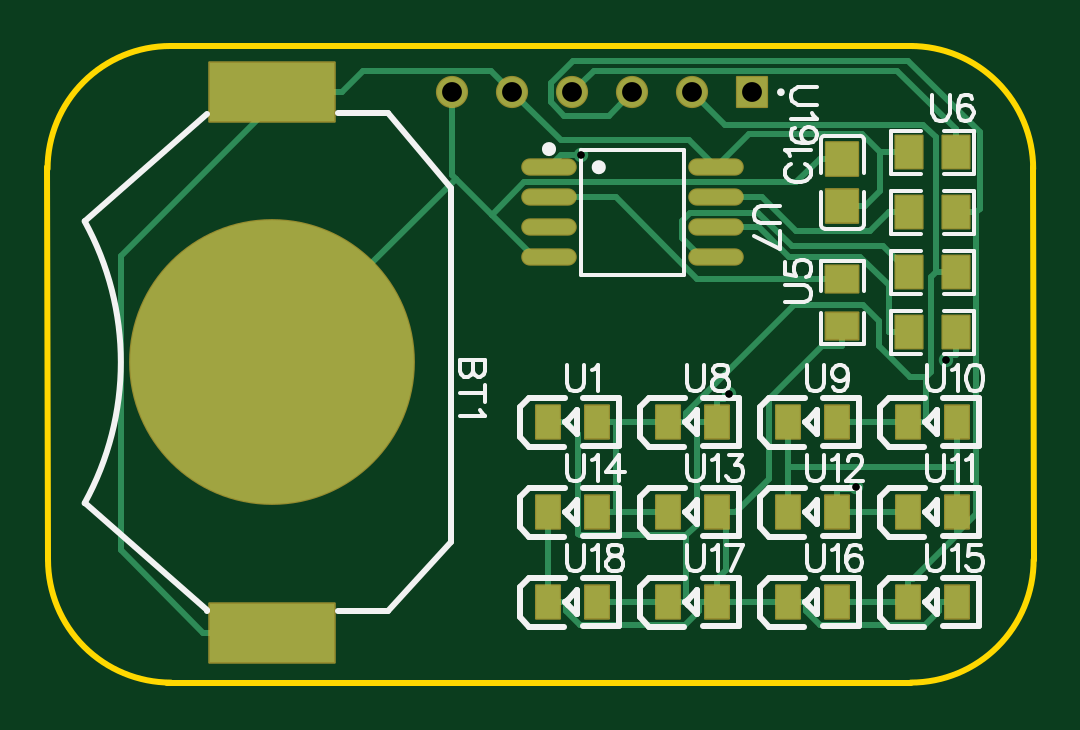
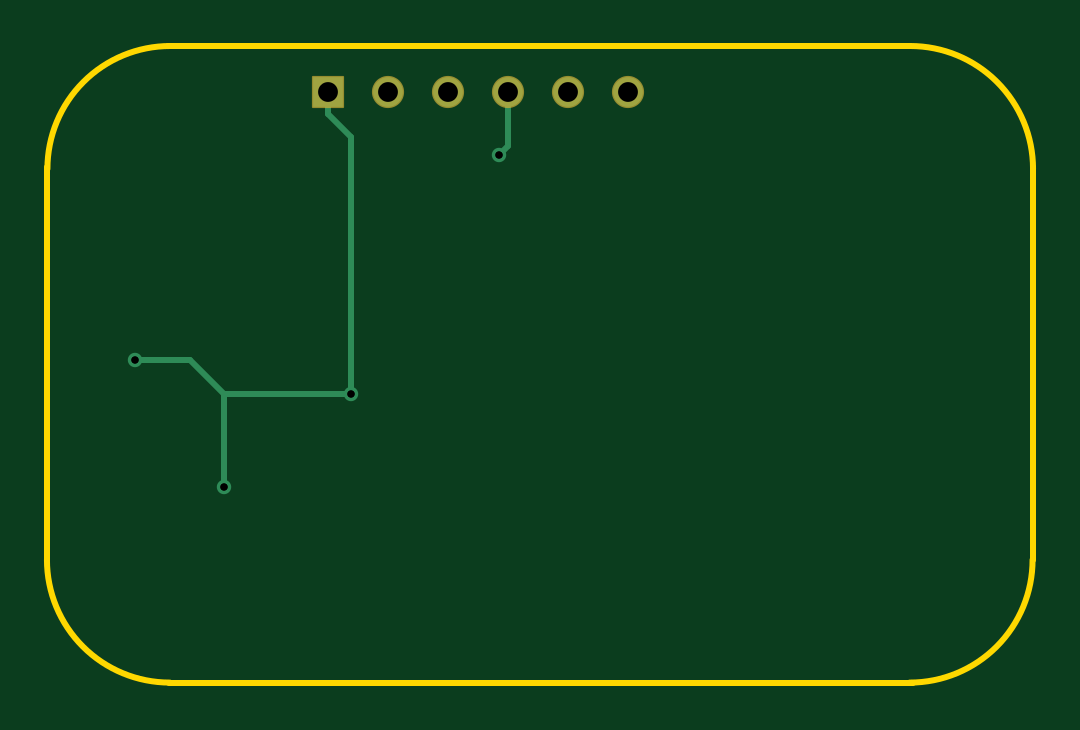
Circuit board: 9 layer files. Board 41.8 x 26.9 mm.
- drill: Drill_PTH_Through.DRL (448 bytes)
- drill: Drill_PTH_Through_Via.DRL (325 bytes)
- outline: Gerber_BoardOutlineLayer.GKO (880 bytes)
- bottom_copper: Gerber_BottomLayer.GBL (1111 bytes)
- bottom_mask: Gerber_BottomSolderMaskLayer.GBS (751 bytes)
- top_copper: Gerber_TopLayer.GTL (8332 bytes)
- paste: Gerber_TopPasteMaskLayer.GTP (5062 bytes)
- top_silk: Gerber_TopSilkscreenLayer.GTO (18784 bytes)
- top_mask: Gerber_TopSolderMaskLayer.GTS (3550 bytes)

=== drill: Drill_PTH_Through.DRL ===
M48
METRIC,LZ,000.000
;FILE_FORMAT=3:3
;TYPE=PLATED
;Layer: PTH_Through
;EasyEDA v6.5.57, 2026-08-10 20:45:29
;c860459aa20a45b9908c3e8366ac2f5b,e19a77d54f684c31816133f074f03367,10
;Gerber Generator version 0.2
;Holesize 1 = 0.305 mm
T01C0.305
;Holesize 2 = 0.840 mm
T02C0.840
%
G05
G90
T01
X029594Y126894
X041224Y112813
X045028Y118222
X035847Y116759
T02
X036830Y129540
X034290Y129540
X031750Y129540
X029210Y129540
X026670Y129540
X024130Y129540
M30

=== drill: Drill_PTH_Through_Via.DRL ===
M48
METRIC,LZ,000.000
;FILE_FORMAT=3:3
;TYPE=PLATED
;Layer: PTH_Through_Via
;EasyEDA v6.5.57, 2026-08-10 20:45:29
;c860459aa20a45b9908c3e8366ac2f5b,e19a77d54f684c31816133f074f03367,10
;Gerber Generator version 0.2
;Holesize 1 = 0.305 mm
T01C0.305
%
G05
G90
T01
X029594Y126894
X041224Y112813
X045028Y118222
X035847Y116759
M30

=== outline: Gerber_BoardOutlineLayer.GKO ===
G04 Layer: BoardOutlineLayer*
G04 EasyEDA v6.5.57, 2026-08-10 20:45:29*
G04 c860459aa20a45b9908c3e8366ac2f5b,e19a77d54f684c31816133f074f03367,10*
G04 Gerber Generator version 0.2*
G04 Scale: 100 percent, Rotated: No, Reflected: No *
G04 Dimensions in millimeters *
G04 leading zeros omitted , absolute positions ,4 integer and 5 decimal *
%FSLAX45Y45*%
%MOMM*%

%ADD10C,0.2540*%
%ADD11C,0.0119*%
D10*
X701039Y10974831D02*
G01*
X698500Y12638531D01*
X1219200Y13149579D02*
G01*
X4359147Y13149579D01*
X4871720Y12636500D02*
G01*
X4873497Y10972800D01*
X4356402Y10454637D02*
G01*
X1206195Y10454637D01*
G75*
G01*
X1221130Y10454643D02*
G02*
X701131Y10974642I0J519998D01*
G75*
G01*
X699199Y12629578D02*
G02*
X1219197Y13149577I519998J1D01*
G75*
G01*
X4351622Y13149577D02*
G02*
X4871621Y12629578I0J-519998D01*
G75*
G01*
X4873610Y10974682D02*
G02*
X4353611Y10454683I-519999J0D01*

%LPD*%
M02*

=== bottom_copper: Gerber_BottomLayer.GBL ===
G04 Layer: BottomLayer*
G04 EasyEDA v6.5.57, 2026-08-10 20:45:29*
G04 c860459aa20a45b9908c3e8366ac2f5b,e19a77d54f684c31816133f074f03367,10*
G04 Gerber Generator version 0.2*
G04 Scale: 100 percent, Rotated: No, Reflected: No *
G04 Dimensions in millimeters *
G04 leading zeros omitted , absolute positions ,4 integer and 5 decimal *
%FSLAX45Y45*%
%MOMM*%

%ADD10C,0.2540*%
%ADD11R,1.2600X1.2600*%
%ADD12C,1.2600*%
%ADD13C,0.6096*%
%ADD14C,0.0197*%

%LPD*%
D10*
X2921000Y12954000D02*
G01*
X2921000Y12727762D01*
X2959404Y12689357D01*
X4122369Y11675871D02*
G01*
X4122369Y11281308D01*
X4502784Y11822150D02*
G01*
X4268647Y11822150D01*
X4122369Y11675871D01*
X3584676Y11675871D02*
G01*
X4122369Y11675871D01*
X3683000Y12954000D02*
G01*
X3683000Y12863042D01*
X3683000Y12863042D02*
G01*
X3584676Y12764719D01*
X3584676Y11675871D01*
D11*
G01*
X3683000Y12954000D03*
D12*
G01*
X3429000Y12954000D03*
G01*
X3175000Y12954000D03*
G01*
X2921000Y12954000D03*
G01*
X2667000Y12954000D03*
G01*
X2413000Y12954000D03*
D13*
G01*
X2959404Y12689357D03*
G01*
X4122369Y11281308D03*
G01*
X4502784Y11822150D03*
G01*
X3584676Y11675871D03*
M02*

=== bottom_mask: Gerber_BottomSolderMaskLayer.GBS ===
G04 Layer: BottomSolderMaskLayer*
G04 EasyEDA v6.5.57, 2026-08-10 20:45:29*
G04 c860459aa20a45b9908c3e8366ac2f5b,e19a77d54f684c31816133f074f03367,10*
G04 Gerber Generator version 0.2*
G04 Scale: 100 percent, Rotated: No, Reflected: No *
G04 Dimensions in millimeters *
G04 leading zeros omitted , absolute positions ,4 integer and 5 decimal *
%FSLAX45Y45*%
%MOMM*%

%AMMACRO1*4,1,8,-0.651,-0.6807,-0.6807,-0.6507,-0.6807,0.651,-0.651,0.6807,0.6507,0.6807,0.6807,0.651,0.6807,-0.6507,0.6507,-0.6807,-0.651,-0.6807,0*%
%ADD10MACRO1*%
%ADD11C,1.3616*%
%ADD12C,0.0170*%

%LPD*%
D10*
G01*
X3683000Y12954000D03*
D11*
G01*
X3429000Y12954000D03*
G01*
X3175000Y12954000D03*
G01*
X2921000Y12954000D03*
G01*
X2667000Y12954000D03*
G01*
X2413000Y12954000D03*
M02*

=== top_copper: Gerber_TopLayer.GTL (8332 bytes, source omitted) ===
=== paste: Gerber_TopPasteMaskLayer.GTP ===
G04 Layer: TopPasteMaskLayer*
G04 EasyEDA v6.5.57, 2026-08-10 20:45:29*
G04 c860459aa20a45b9908c3e8366ac2f5b,e19a77d54f684c31816133f074f03367,10*
G04 Gerber Generator version 0.2*
G04 Scale: 100 percent, Rotated: No, Reflected: No *
G04 Dimensions in millimeters *
G04 leading zeros omitted , absolute positions ,4 integer and 5 decimal *
%FSLAX45Y45*%
%MOMM*%

%AMMACRO1*21,1,$1,$2,0,0,$3*%
%ADD10MACRO1,0.9997X1.3995X0.0000*%
%ADD11R,1.0000X1.3995*%
%ADD12O,2.250008X0.629996*%
%ADD13O,0.0178X0.629996*%

%LPD*%
G36*
X1386027Y10790986D02*
G01*
X1386027Y10541000D01*
X1916023Y10541000D01*
X1916023Y10790986D01*
G37*
G36*
X1386027Y13081000D02*
G01*
X1386027Y12831013D01*
X1916023Y12831013D01*
X1916023Y13081000D01*
G37*
G36*
X4040987Y12527991D02*
G01*
X3999992Y12527483D01*
X3995013Y12522504D01*
X3995013Y12407493D01*
X3999992Y12402515D01*
X4128008Y12402515D01*
X4132986Y12407493D01*
X4132986Y12522504D01*
X4128008Y12527483D01*
X4085996Y12527026D01*
X4085996Y12482982D01*
X4040987Y12482982D01*
G37*
G36*
X3999992Y12743484D02*
G01*
X3995013Y12738506D01*
X3995013Y12623495D01*
X3999992Y12618516D01*
X4042003Y12618974D01*
X4042003Y12663017D01*
X4087012Y12663017D01*
X4087012Y12618008D01*
X4128008Y12618516D01*
X4132986Y12623495D01*
X4132986Y12738506D01*
X4128008Y12743484D01*
G37*
G36*
X4280001Y12260986D02*
G01*
X4274972Y12256008D01*
X4274972Y12127992D01*
X4280001Y12123013D01*
X4395012Y12123013D01*
X4399991Y12127992D01*
X4399483Y12170003D01*
X4355490Y12170003D01*
X4355490Y12215012D01*
X4400499Y12215012D01*
X4399991Y12256008D01*
X4395012Y12260986D01*
G37*
G36*
X4494987Y12260986D02*
G01*
X4490008Y12256008D01*
X4490516Y12215012D01*
X4534509Y12215012D01*
X4534509Y12170003D01*
X4490008Y12170003D01*
X4490008Y12127992D01*
X4494987Y12123013D01*
X4609998Y12123013D01*
X4614976Y12127992D01*
X4614976Y12256008D01*
X4609998Y12260986D01*
G37*
G36*
X4280001Y12006986D02*
G01*
X4274972Y12002008D01*
X4274972Y11873992D01*
X4280001Y11869013D01*
X4395012Y11869013D01*
X4399991Y11873992D01*
X4399483Y11916003D01*
X4355490Y11916003D01*
X4355490Y11961012D01*
X4400499Y11961012D01*
X4399991Y12002008D01*
X4395012Y12006986D01*
G37*
G36*
X4494987Y12006986D02*
G01*
X4490008Y12002008D01*
X4490516Y11961012D01*
X4534509Y11961012D01*
X4534509Y11916003D01*
X4490008Y11916003D01*
X4490008Y11873992D01*
X4494987Y11869013D01*
X4609998Y11869013D01*
X4614976Y11873992D01*
X4614976Y12002008D01*
X4609998Y12006986D01*
G37*
G36*
X4280001Y12514986D02*
G01*
X4274972Y12510008D01*
X4274972Y12381992D01*
X4280001Y12377013D01*
X4395012Y12377013D01*
X4399991Y12381992D01*
X4399483Y12424003D01*
X4355490Y12424003D01*
X4355490Y12469012D01*
X4400499Y12469012D01*
X4399991Y12510008D01*
X4395012Y12514986D01*
G37*
G36*
X4494987Y12514986D02*
G01*
X4490008Y12510008D01*
X4490516Y12469012D01*
X4534509Y12469012D01*
X4534509Y12424003D01*
X4490008Y12424003D01*
X4490008Y12381992D01*
X4494987Y12377013D01*
X4609998Y12377013D01*
X4614976Y12381992D01*
X4614976Y12510008D01*
X4609998Y12514986D01*
G37*
G36*
X4040987Y12020499D02*
G01*
X3999992Y12019991D01*
X3995013Y12015012D01*
X3995013Y11900001D01*
X3999992Y11894972D01*
X4128008Y11894972D01*
X4132986Y11900001D01*
X4132986Y12015012D01*
X4128008Y12019991D01*
X4085996Y12019483D01*
X4085996Y11975490D01*
X4040987Y11975490D01*
G37*
G36*
X3999992Y12234976D02*
G01*
X3995013Y12229998D01*
X3995013Y12114987D01*
X3999992Y12110008D01*
X4040987Y12110516D01*
X4040987Y12154509D01*
X4085996Y12154509D01*
X4085996Y12110008D01*
X4128008Y12110008D01*
X4132986Y12114987D01*
X4132986Y12229998D01*
X4128008Y12234976D01*
G37*
G36*
X4280001Y12768986D02*
G01*
X4274972Y12764008D01*
X4274972Y12635992D01*
X4280001Y12631013D01*
X4395012Y12631013D01*
X4399991Y12635992D01*
X4399483Y12678003D01*
X4355490Y12678003D01*
X4355490Y12723012D01*
X4400499Y12723012D01*
X4399991Y12764008D01*
X4395012Y12768986D01*
G37*
G36*
X4494987Y12768986D02*
G01*
X4490008Y12764008D01*
X4490516Y12723012D01*
X4534509Y12723012D01*
X4534509Y12678003D01*
X4490008Y12678003D01*
X4490008Y12635992D01*
X4494987Y12631013D01*
X4609998Y12631013D01*
X4614976Y12635992D01*
X4614976Y12764008D01*
X4609998Y12768986D01*
G37*
D10*
G01*
X2815970Y11557000D03*
D11*
G01*
X3026029Y11557000D03*
D10*
G01*
X3323970Y11557000D03*
D11*
G01*
X3534029Y11557000D03*
D10*
G01*
X3831970Y11557000D03*
D11*
G01*
X4042029Y11557000D03*
D10*
G01*
X4339970Y11557000D03*
D11*
G01*
X4550029Y11557000D03*
D10*
G01*
X4339970Y11176000D03*
D11*
G01*
X4550029Y11176000D03*
D10*
G01*
X3831970Y11176000D03*
D11*
G01*
X4042029Y11176000D03*
D10*
G01*
X3323970Y11176000D03*
D11*
G01*
X3534029Y11176000D03*
D10*
G01*
X2815970Y11176000D03*
D11*
G01*
X3026029Y11176000D03*
D10*
G01*
X4339970Y10795000D03*
D11*
G01*
X4550029Y10795000D03*
D10*
G01*
X3831970Y10795000D03*
D11*
G01*
X4042029Y10795000D03*
D10*
G01*
X3323970Y10795000D03*
D11*
G01*
X3534029Y10795000D03*
D10*
G01*
X2815970Y10795000D03*
D11*
G01*
X3026029Y10795000D03*
D12*
G01*
X2821990Y12636500D03*
G01*
X2821990Y12509500D03*
G01*
X2821990Y12382500D03*
G01*
X2821990Y12255500D03*
G01*
X3528009Y12636500D03*
G01*
X3528009Y12509500D03*
G01*
X3528009Y12382500D03*
G01*
X3528009Y12255500D03*
M02*

=== top_silk: Gerber_TopSilkscreenLayer.GTO (18784 bytes, source omitted) ===
=== top_mask: Gerber_TopSolderMaskLayer.GTS ===
G04 Layer: TopSolderMaskLayer*
G04 EasyEDA v6.5.57, 2026-08-10 20:45:29*
G04 c860459aa20a45b9908c3e8366ac2f5b,e19a77d54f684c31816133f074f03367,10*
G04 Gerber Generator version 0.2*
G04 Scale: 100 percent, Rotated: No, Reflected: No *
G04 Dimensions in millimeters *
G04 leading zeros omitted , absolute positions ,4 integer and 5 decimal *
%FSLAX45Y45*%
%MOMM*%

%AMMACRO1*4,1,8,-2.6708,-1.3001,-2.7,-1.2706,-2.7,1.2709,-2.6708,1.3001,2.6706,1.3001,2.7,1.2709,2.7,-1.2706,2.6706,-1.3001,-2.6708,-1.3001,0*%
%AMMACRO2*4,1,8,-2.6708,-1.3,-2.7,-1.2705,-2.7,1.2708,-2.6708,1.3,2.6706,1.3,2.7,1.2708,2.7,-1.2705,2.6706,-1.3,-2.6708,-1.3,0*%
%AMMACRO3*4,1,8,-0.6962,-0.7559,-0.7259,-0.7259,-0.7259,0.7262,-0.6962,0.7559,0.696,0.7559,0.7259,0.7262,0.7259,-0.7259,0.696,-0.7559,-0.6962,-0.7559,0*%
%AMMACRO4*4,1,8,-0.6962,-0.7558,-0.7259,-0.7258,-0.7259,0.7261,-0.6962,0.7558,0.696,0.7558,0.7259,0.7261,0.7259,-0.7258,0.696,-0.7558,-0.6962,-0.7558,0*%
%AMMACRO5*4,1,8,-0.521,-0.7506,-0.5507,-0.7206,-0.5507,0.7209,-0.521,0.7506,0.5207,0.7506,0.5507,0.7209,0.5507,-0.7206,0.5207,-0.7506,-0.521,-0.7506,0*%
%AMMACRO6*4,1,8,-0.5211,-0.7506,-0.5508,-0.7206,-0.5508,0.7209,-0.5211,0.7506,0.5208,0.7506,0.5508,0.7209,0.5508,-0.7206,0.5208,-0.7506,-0.5211,-0.7506,0*%
%AMMACRO7*4,1,8,-0.5874,-0.7394,-0.6171,-0.7094,-0.6171,0.7097,-0.5874,0.7394,0.5871,0.7394,0.6171,0.7097,0.6171,-0.7094,0.5871,-0.7394,-0.5874,-0.7394,0*%
%AMMACRO8*4,1,8,-0.7097,-0.6171,-0.7394,-0.5871,-0.7394,0.5874,-0.7097,0.6171,0.7094,0.6171,0.7394,0.5874,0.7394,-0.5871,0.7094,-0.6171,-0.7097,-0.6171,0*%
%AMMACRO9*4,1,8,-0.651,-0.6807,-0.6807,-0.6507,-0.6807,0.651,-0.651,0.6807,0.6507,0.6807,0.6807,0.651,0.6807,-0.6507,0.6507,-0.6807,-0.651,-0.6807,0*%
%ADD10MACRO1*%
%ADD11MACRO2*%
%ADD12C,12.1000*%
%ADD13MACRO3*%
%ADD14MACRO4*%
%ADD15MACRO5*%
%ADD16MACRO6*%
%ADD17MACRO7*%
%ADD18C,0.0117*%
%ADD19MACRO8*%
%ADD20O,2.351608X0.731596*%
%ADD21MACRO9*%
%ADD22C,1.3616*%

%LPD*%
D10*
G01*
X1651000Y12955993D03*
D11*
G01*
X1651000Y10665993D03*
D12*
G01*
X1651000Y11810974D03*
D13*
G01*
X4064000Y12672999D03*
D14*
G01*
X4064000Y12472987D03*
D15*
G01*
X2815971Y11557000D03*
D16*
G01*
X3026041Y11557000D03*
D15*
G01*
X3323971Y11557000D03*
D16*
G01*
X3534041Y11557000D03*
D15*
G01*
X3831971Y11557000D03*
D16*
G01*
X4042041Y11557000D03*
D15*
G01*
X4339971Y11557000D03*
D16*
G01*
X4550041Y11557000D03*
D15*
G01*
X4339971Y11176000D03*
D16*
G01*
X4550041Y11176000D03*
D15*
G01*
X3831971Y11176000D03*
D16*
G01*
X4042041Y11176000D03*
D15*
G01*
X3323971Y11176000D03*
D16*
G01*
X3534041Y11176000D03*
D15*
G01*
X2815971Y11176000D03*
D16*
G01*
X3026041Y11176000D03*
D15*
G01*
X4339971Y10795000D03*
D16*
G01*
X4550041Y10795000D03*
D15*
G01*
X3831971Y10795000D03*
D16*
G01*
X4042041Y10795000D03*
D15*
G01*
X3323971Y10795000D03*
D16*
G01*
X3534041Y10795000D03*
D15*
G01*
X2815971Y10795000D03*
D16*
G01*
X3026041Y10795000D03*
D17*
G01*
X4545012Y12192000D03*
G01*
X4344987Y12192000D03*
G01*
X4545012Y11938000D03*
G01*
X4344987Y11938000D03*
G01*
X4545012Y12446000D03*
G01*
X4344987Y12446000D03*
D19*
G01*
X4064000Y12165012D03*
G01*
X4064000Y11964987D03*
D17*
G01*
X4545012Y12700000D03*
G01*
X4344987Y12700000D03*
D20*
G01*
X2821990Y12636500D03*
G01*
X2821990Y12509500D03*
G01*
X2821990Y12382500D03*
G01*
X2821990Y12255500D03*
G01*
X3528009Y12636500D03*
G01*
X3528009Y12509500D03*
G01*
X3528009Y12382500D03*
G01*
X3528009Y12255500D03*
D21*
G01*
X3683000Y12954000D03*
D22*
G01*
X3429000Y12954000D03*
G01*
X3175000Y12954000D03*
G01*
X2921000Y12954000D03*
G01*
X2667000Y12954000D03*
G01*
X2413000Y12954000D03*
M02*
